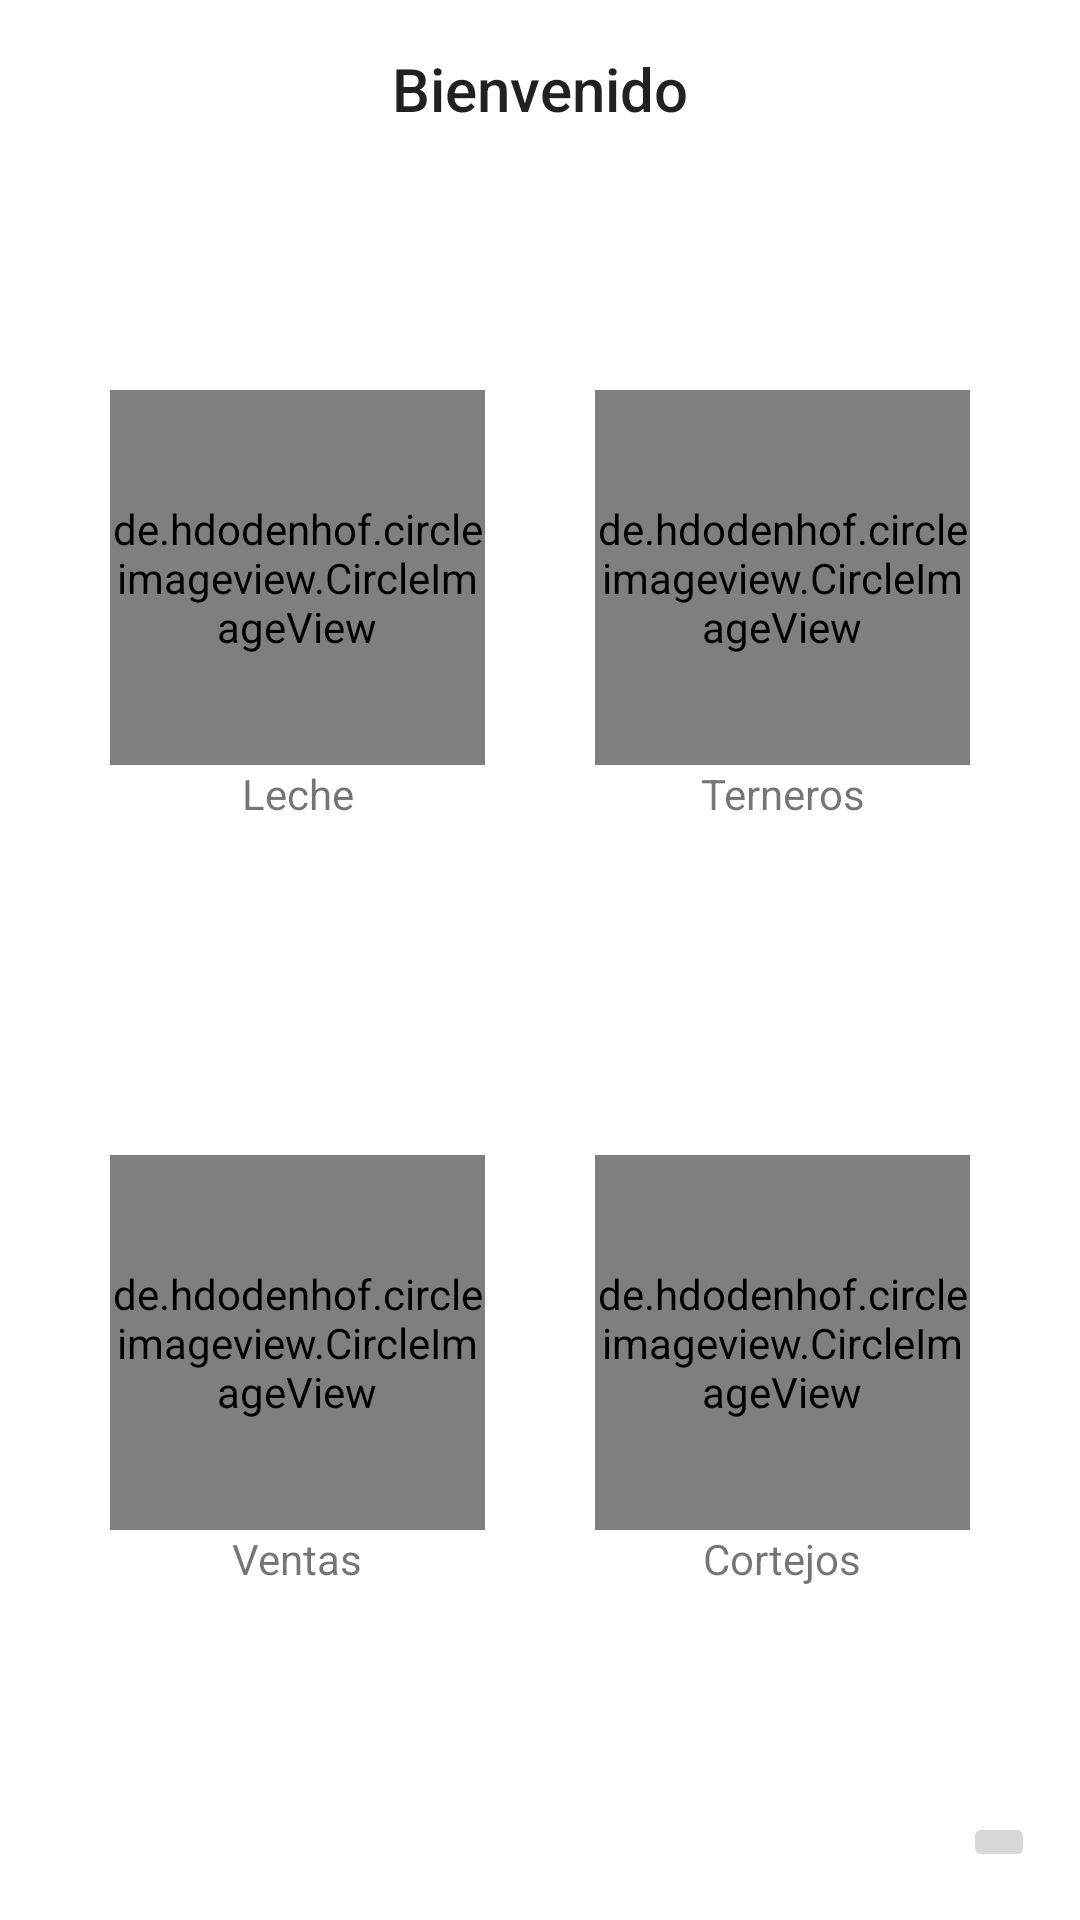

This screen was rendered from an Android layout file. Write that file and the resources it references.
<!-- AndroidManifest.xml: application theme Theme.MiFinca -->
<!-- res/layout/fragment_home.xml -->
<?xml version="1.0" encoding="utf-8"?>
<androidx.constraintlayout.widget.ConstraintLayout xmlns:android="http://schemas.android.com/apk/res/android"
    xmlns:app="http://schemas.android.com/apk/res-auto"
    xmlns:tools="http://schemas.android.com/tools"
    android:layout_width="match_parent"
    android:layout_height="match_parent"
    tools:context=".ui.home.HomeFragment">

    <TextView
        android:layout_width="wrap_content"
        android:layout_height="wrap_content"
        android:layout_marginTop="@dimen/common_default_padding"
        android:text="@string/message_welcome"
        android:textSize="20sp"
        style="@style/TextAppearance.AppCompat.Title"
        app:layout_constraintEnd_toEndOf="parent"
        app:layout_constraintStart_toStartOf="parent"
        app:layout_constraintTop_toTopOf="parent" />

    <de.hdodenhof.circleimageview.CircleImageView
        android:id="@+id/btnMilk"
        android:layout_width="125dp"
        android:layout_height="125dp"
        android:src="@mipmap/ic_launcher_round"
        android:focusable="true"
        android:clickable="true"
        app:layout_constraintBottom_toTopOf="@+id/btnVentas"
        app:layout_constraintEnd_toStartOf="@+id/btnTerneros"
        app:layout_constraintHorizontal_bias="0.5"
        app:layout_constraintStart_toStartOf="parent"
        app:layout_constraintTop_toTopOf="parent" />

    <TextView
        android:layout_width="wrap_content"
        android:layout_height="wrap_content"
        android:text="@string/btnLeche"

        app:layout_constraintStart_toStartOf="@id/btnMilk"
        app:layout_constraintEnd_toEndOf="@id/btnMilk"
        app:layout_constraintTop_toBottomOf="@id/btnMilk"/>

    <de.hdodenhof.circleimageview.CircleImageView
        android:id="@+id/btnTerneros"
        android:layout_width="125dp"
        android:layout_height="125dp"
        android:src="@mipmap/ic_launcher_round"
        android:focusable="true"
        android:clickable="true"
        app:layout_constraintBottom_toTopOf="@+id/btnCortejos"
        app:layout_constraintEnd_toEndOf="parent"
        app:layout_constraintHorizontal_bias="0.5"
        app:layout_constraintStart_toEndOf="@+id/btnMilk"
        app:layout_constraintTop_toTopOf="parent" />

    <TextView
        android:layout_width="wrap_content"
        android:layout_height="wrap_content"
        android:text="@string/btn_terneros"
        app:layout_constraintStart_toStartOf="@id/btnTerneros"
        app:layout_constraintEnd_toEndOf="@id/btnTerneros"
        app:layout_constraintTop_toBottomOf="@id/btnTerneros"/>

    <de.hdodenhof.circleimageview.CircleImageView
        android:id="@+id/btnVentas"
        android:layout_width="125dp"
        android:layout_height="125dp"
        android:src="@mipmap/ic_launcher_round"
        android:focusable="true"
        android:clickable="true"
        app:layout_constraintBottom_toBottomOf="parent"
        app:layout_constraintEnd_toStartOf="@+id/btnCortejos"
        app:layout_constraintHorizontal_bias="0.5"
        app:layout_constraintStart_toStartOf="parent"
        app:layout_constraintTop_toBottomOf="@+id/btnMilk" />

    <TextView
        android:layout_width="wrap_content"
        android:layout_height="wrap_content"
        android:text="@string/btn_ventas"
        app:layout_constraintStart_toStartOf="@id/btnVentas"
        app:layout_constraintEnd_toEndOf="@id/btnVentas"
        app:layout_constraintTop_toBottomOf="@id/btnVentas"/>

    <de.hdodenhof.circleimageview.CircleImageView
        android:id="@+id/btnCortejos"
        android:layout_width="125dp"
        android:layout_height="125dp"
        android:src="@mipmap/ic_launcher_round"
        android:focusable="true"
        android:clickable="true"
        app:layout_constraintBottom_toBottomOf="parent"
        app:layout_constraintEnd_toEndOf="parent"
        app:layout_constraintHorizontal_bias="0.5"
        app:layout_constraintStart_toEndOf="@+id/btnVentas"
        app:layout_constraintTop_toBottomOf="@+id/btnTerneros" />

    <TextView
        android:layout_width="wrap_content"
        android:layout_height="wrap_content"
        android:text="@string/btn_cortejos"
        app:layout_constraintStart_toStartOf="@id/btnCortejos"
        app:layout_constraintEnd_toEndOf="@id/btnCortejos"
        app:layout_constraintTop_toBottomOf="@id/btnCortejos"/>


    <ImageButton
        android:id="@+id/btncloseSession"
        android:layout_width="wrap_content"
        android:layout_height="wrap_content"
        android:layout_marginEnd="15dp"
        android:layout_marginBottom="16dp"
        android:src="@drawable/ic_exit"
        android:contentDescription="@string/description_btn_exit"
        app:layout_constraintBottom_toBottomOf="parent"
        app:layout_constraintEnd_toEndOf="parent" />


</androidx.constraintlayout.widget.ConstraintLayout>
<!-- resources referenced by this layout -->
<resources>
  <dimen name="common_default_padding">16dp</dimen>
  <!-- mipmap ic_launcher_round: png bitmap (mipmap-hdpi, 12269 bytes) -->
  <string name="btnLeche">Leche</string>
  <string name="btn_cortejos">Cortejos</string>
  <string name="btn_terneros">Terneros</string>
  <string name="btn_ventas">Ventas</string>
  <string name="description_btn_exit">Boton cerrar sesión</string>
  <string name="message_welcome">Bienvenido</string>
  <style name="Theme.MiFinca" parent="Theme.MaterialComponents.DayNight.DarkActionBar">
          
          <item name="colorPrimary">@color/primaryColor</item>
          <item name="colorPrimaryVariant">@color/primaryDarkColor</item>
          <item name="colorOnPrimary">@color/white</item>
          
          <item name="colorSecondary">@color/secondaryColor</item>
          <item name="colorSecondaryVariant">@color/secondaryDarkColor</item>
          <item name="colorOnSecondary">@color/black</item>
          
          <item name="android:statusBarColor" tools:targetApi="l">?attr/colorPrimaryVariant</item>
          
      </style>
  <color name="primaryColor">#43a047</color>
  <color name="primaryDarkColor">#00701a</color>
  <color name="white">#FFFFFFFF</color>
  <color name="secondaryColor">#d4e157</color>
  <color name="secondaryDarkColor">#a0af22</color>
  <color name="black">#FF000000</color>
</resources>
